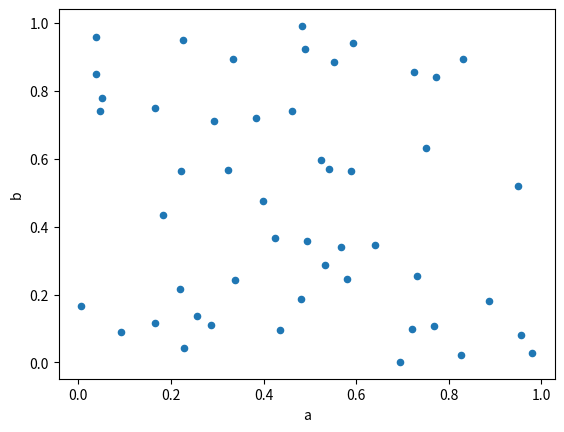

Write the Python code that produced this figure.
import pandas as pd
import numpy as np
import matplotlib.pyplot as plt
df = pd.DataFrame(np.random.rand(50, 2), columns=['a', 'b'])
df.plot.scatter(x='a', y='b')
plt.show()
